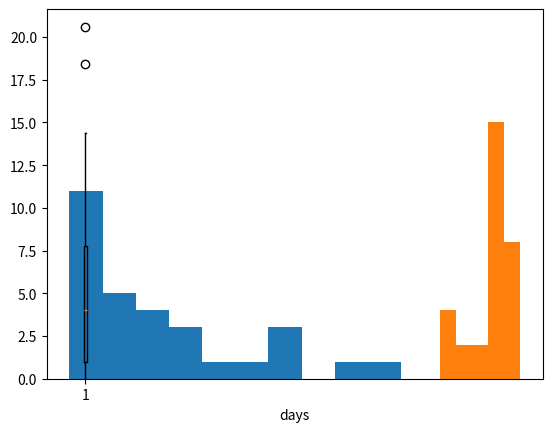

Generate this figure with matplotlib:
#!/usr/bin/env python3
# -*- coding: utf-8 -*-
"""
Created on Mon Jan  7 15:49:03 2019

[redacted]
"""
"""
data for Nov 2018
daily total rainfall in mm of rain
"""
#%%
# quiz 2
daily_total_rainfall = [
    0.2, 7.8, 0.4, 3.4, 0.4, 3.8, 12, 5.4, 1.6, 0, 0.8, 12.4, 2.4, 2, 4.6, 0.8,
    18.4, 7.4, 20.6, 4, 13.2, 2, 4, 0, 4.8, 14.4, 9.6, 0, 5.6, 7.6
]

import matplotlib.pyplot as plt

print(daily_total_rainfall.count(0))

plt.hist(daily_total_rainfall)

#%%
outlier = plt.boxplot(daily_total_rainfall)['fliers']
plt.xlabel('days')
outlier[0]
#%%
outlier[0].get_data()[1]
#%%
"""
data for Jan 2018
mean temperature is in degrees C
"""

mean_temperature = [
    24.8, 25.5, 26.5, 26.1, 26, 26.8, 26.9, 26.4, 27.2, 24.5, 23.9, 23.1, 23,
    23.4, 25.2, 26.2, 27.2, 27.2, 26.9, 26.4, 27.2, 27.5, 26.8, 26.7, 26.6,
    26.4, 27.1, 26.3, 27.7, 26.9, 27.3
]

# plt.boxplot(mean_temperature)
plt.hist(mean_temperature, bins=list(range(23, 29, 1)))
